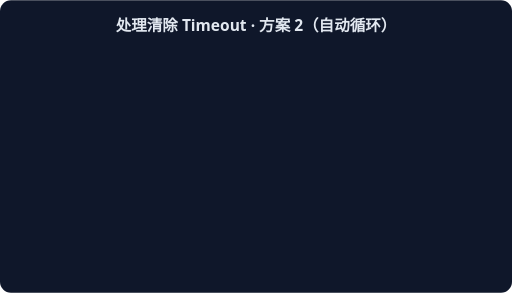
t = 0.00 s
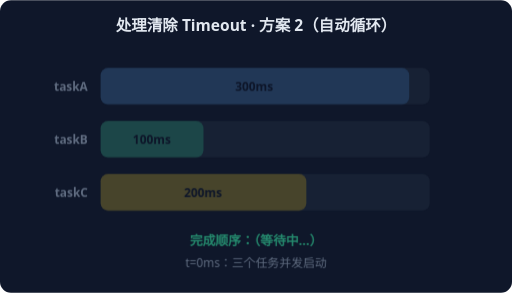
t = 1.67 s
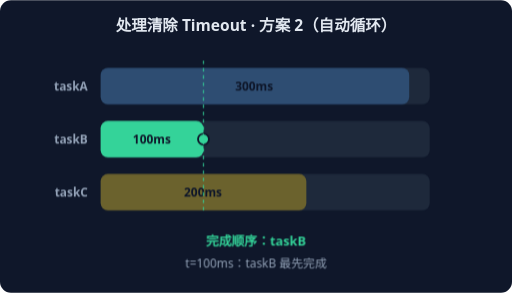
t = 3.33 s
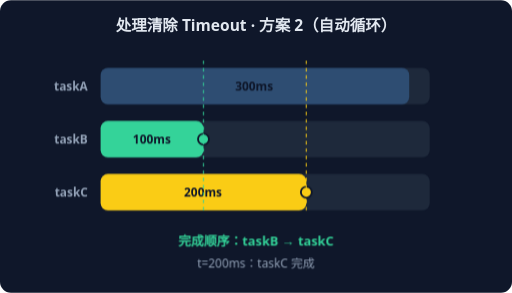
t = 5.00 s
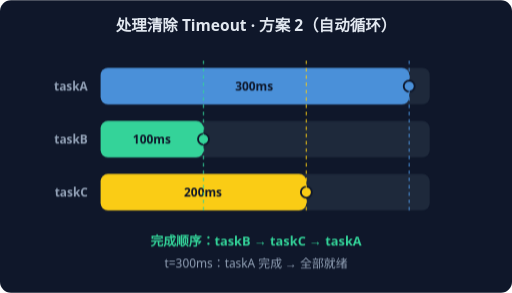
t = 6.67 s
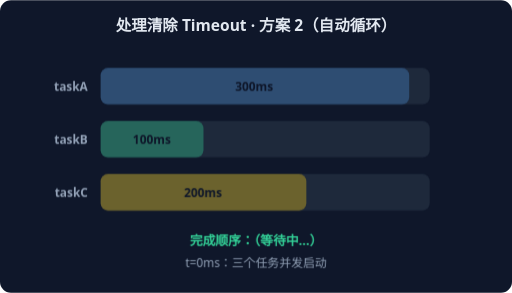
t = 8.33 s

The animated SVG that drew these frames (rendered in a browser with its animation timeline set to each time). Animation: 4 CSS @keyframes rules; frames cover the first 8.33 s, repeats indefinitely.

<svg xmlns="http://www.w3.org/2000/svg" width="560" height="320" viewBox="0 0 560 320" font-family="system-ui,sans-serif">
<rect width="560" height="320" rx="12" fill="#0F172A"/>
<text x="280" y="34" text-anchor="middle" fill="#E2E8F0" font-size="17" font-weight="600">处理清除 Timeout · 方案 2（自动循环）</text>
<g style="animation: st0 7.2s linear infinite both">
<text x="96" y="99" text-anchor="end" fill="#94A3B8" font-size="13" font-weight="600">taskA</text>
<rect x="110" y="74" width="360" height="40" rx="8" fill="#1E293B"/>
<rect x="110.0" y="74" width="337.5" height="40" rx="8" fill="#4A90D9" opacity="0.35"/>
<text x="278.0" y="99" text-anchor="middle" fill="#0F172A" font-size="13" font-weight="700">300ms</text>
<text x="96" y="157" text-anchor="end" fill="#94A3B8" font-size="13" font-weight="600">taskB</text>
<rect x="110" y="132" width="360" height="40" rx="8" fill="#1E293B"/>
<rect x="110.0" y="132" width="112.5" height="40" rx="8" fill="#34D399" opacity="0.35"/>
<text x="166.0" y="157" text-anchor="middle" fill="#0F172A" font-size="13" font-weight="700">100ms</text>
<text x="96" y="215" text-anchor="end" fill="#94A3B8" font-size="13" font-weight="600">taskC</text>
<rect x="110" y="190" width="360" height="40" rx="8" fill="#1E293B"/>
<rect x="110.0" y="190" width="225.0" height="40" rx="8" fill="#FACC15" opacity="0.35"/>
<text x="222.0" y="215" text-anchor="middle" fill="#0F172A" font-size="13" font-weight="700">200ms</text>
<text x="280" y="268" text-anchor="middle" fill="#34D399" font-size="14" font-weight="700">完成顺序：（等待中…）</text>
<text x="280" y="292" text-anchor="middle" fill="#94A3B8" font-size="13">t=0ms：三个任务并发启动</text>
</g>
<g style="animation: st1 7.2s linear infinite both">
<text x="96" y="99" text-anchor="end" fill="#94A3B8" font-size="13" font-weight="600">taskA</text>
<rect x="110" y="74" width="360" height="40" rx="8" fill="#1E293B"/>
<rect x="110.0" y="74" width="337.5" height="40" rx="8" fill="#4A90D9" opacity="0.35"/>
<text x="278.0" y="99" text-anchor="middle" fill="#0F172A" font-size="13" font-weight="700">300ms</text>
<text x="96" y="157" text-anchor="end" fill="#94A3B8" font-size="13" font-weight="600">taskB</text>
<rect x="110" y="132" width="360" height="40" rx="8" fill="#1E293B"/>
<rect x="110.0" y="132" width="112.5" height="40" rx="8" fill="#34D399" opacity="1.0"/>
<text x="166.0" y="157" text-anchor="middle" fill="#0F172A" font-size="13" font-weight="700">100ms</text>
<circle cx="222.5" cy="152" r="6" fill="#34D399" stroke="#0F172A" stroke-width="2"/>
<text x="96" y="215" text-anchor="end" fill="#94A3B8" font-size="13" font-weight="600">taskC</text>
<rect x="110" y="190" width="360" height="40" rx="8" fill="#1E293B"/>
<rect x="110.0" y="190" width="225.0" height="40" rx="8" fill="#FACC15" opacity="0.35"/>
<text x="222.0" y="215" text-anchor="middle" fill="#0F172A" font-size="13" font-weight="700">200ms</text>
<line x1="222.5" y1="66" x2="222.5" y2="230" stroke="#34D399" stroke-width="1.5" stroke-dasharray="4 4" opacity="0.7"/>
<text x="280" y="268" text-anchor="middle" fill="#34D399" font-size="14" font-weight="700">完成顺序：taskB</text>
<text x="280" y="292" text-anchor="middle" fill="#94A3B8" font-size="13">t=100ms：taskB 最先完成</text>
</g>
<g style="animation: st2 7.2s linear infinite both">
<text x="96" y="99" text-anchor="end" fill="#94A3B8" font-size="13" font-weight="600">taskA</text>
<rect x="110" y="74" width="360" height="40" rx="8" fill="#1E293B"/>
<rect x="110.0" y="74" width="337.5" height="40" rx="8" fill="#4A90D9" opacity="0.35"/>
<text x="278.0" y="99" text-anchor="middle" fill="#0F172A" font-size="13" font-weight="700">300ms</text>
<text x="96" y="157" text-anchor="end" fill="#94A3B8" font-size="13" font-weight="600">taskB</text>
<rect x="110" y="132" width="360" height="40" rx="8" fill="#1E293B"/>
<rect x="110.0" y="132" width="112.5" height="40" rx="8" fill="#34D399" opacity="1.0"/>
<text x="166.0" y="157" text-anchor="middle" fill="#0F172A" font-size="13" font-weight="700">100ms</text>
<circle cx="222.5" cy="152" r="6" fill="#34D399" stroke="#0F172A" stroke-width="2"/>
<text x="96" y="215" text-anchor="end" fill="#94A3B8" font-size="13" font-weight="600">taskC</text>
<rect x="110" y="190" width="360" height="40" rx="8" fill="#1E293B"/>
<rect x="110.0" y="190" width="225.0" height="40" rx="8" fill="#FACC15" opacity="1.0"/>
<text x="222.0" y="215" text-anchor="middle" fill="#0F172A" font-size="13" font-weight="700">200ms</text>
<circle cx="335.0" cy="210" r="6" fill="#FACC15" stroke="#0F172A" stroke-width="2"/>
<line x1="222.5" y1="66" x2="222.5" y2="230" stroke="#34D399" stroke-width="1.5" stroke-dasharray="4 4" opacity="0.7"/>
<line x1="335.0" y1="66" x2="335.0" y2="230" stroke="#FACC15" stroke-width="1.5" stroke-dasharray="4 4" opacity="0.7"/>
<text x="280" y="268" text-anchor="middle" fill="#34D399" font-size="14" font-weight="700">完成顺序：taskB → taskC</text>
<text x="280" y="292" text-anchor="middle" fill="#94A3B8" font-size="13">t=200ms：taskC 完成</text>
</g>
<g style="animation: st3 7.2s linear infinite both">
<text x="96" y="99" text-anchor="end" fill="#94A3B8" font-size="13" font-weight="600">taskA</text>
<rect x="110" y="74" width="360" height="40" rx="8" fill="#1E293B"/>
<rect x="110.0" y="74" width="337.5" height="40" rx="8" fill="#4A90D9" opacity="1.0"/>
<text x="278.0" y="99" text-anchor="middle" fill="#0F172A" font-size="13" font-weight="700">300ms</text>
<circle cx="447.5" cy="94" r="6" fill="#4A90D9" stroke="#0F172A" stroke-width="2"/>
<text x="96" y="157" text-anchor="end" fill="#94A3B8" font-size="13" font-weight="600">taskB</text>
<rect x="110" y="132" width="360" height="40" rx="8" fill="#1E293B"/>
<rect x="110.0" y="132" width="112.5" height="40" rx="8" fill="#34D399" opacity="1.0"/>
<text x="166.0" y="157" text-anchor="middle" fill="#0F172A" font-size="13" font-weight="700">100ms</text>
<circle cx="222.5" cy="152" r="6" fill="#34D399" stroke="#0F172A" stroke-width="2"/>
<text x="96" y="215" text-anchor="end" fill="#94A3B8" font-size="13" font-weight="600">taskC</text>
<rect x="110" y="190" width="360" height="40" rx="8" fill="#1E293B"/>
<rect x="110.0" y="190" width="225.0" height="40" rx="8" fill="#FACC15" opacity="1.0"/>
<text x="222.0" y="215" text-anchor="middle" fill="#0F172A" font-size="13" font-weight="700">200ms</text>
<circle cx="335.0" cy="210" r="6" fill="#FACC15" stroke="#0F172A" stroke-width="2"/>
<line x1="447.5" y1="66" x2="447.5" y2="230" stroke="#4A90D9" stroke-width="1.5" stroke-dasharray="4 4" opacity="0.7"/>
<line x1="222.5" y1="66" x2="222.5" y2="230" stroke="#34D399" stroke-width="1.5" stroke-dasharray="4 4" opacity="0.7"/>
<line x1="335.0" y1="66" x2="335.0" y2="230" stroke="#FACC15" stroke-width="1.5" stroke-dasharray="4 4" opacity="0.7"/>
<text x="280" y="268" text-anchor="middle" fill="#34D399" font-size="14" font-weight="700">完成顺序：taskB → taskC → taskA</text>
<text x="280" y="292" text-anchor="middle" fill="#94A3B8" font-size="13">t=300ms：taskA 完成 → 全部就绪</text>
</g>
<style>
.st0 {opacity:0} @keyframes st0 {0%{opacity:0}0.00%{opacity:0}3.00%{opacity:1}22.00%{opacity:1}25.00%{opacity:0}100%{opacity:0}}
.st1 {opacity:0} @keyframes st1 {0%{opacity:0}25.00%{opacity:0}28.00%{opacity:1}47.00%{opacity:1}50.00%{opacity:0}100%{opacity:0}}
.st2 {opacity:0} @keyframes st2 {0%{opacity:0}50.00%{opacity:0}53.00%{opacity:1}72.00%{opacity:1}75.00%{opacity:0}100%{opacity:0}}
.st3 {opacity:0} @keyframes st3 {0%{opacity:0}75.00%{opacity:0}78.00%{opacity:1}97.00%{opacity:1}100.00%{opacity:0}100%{opacity:0}}
</style>
</svg>
